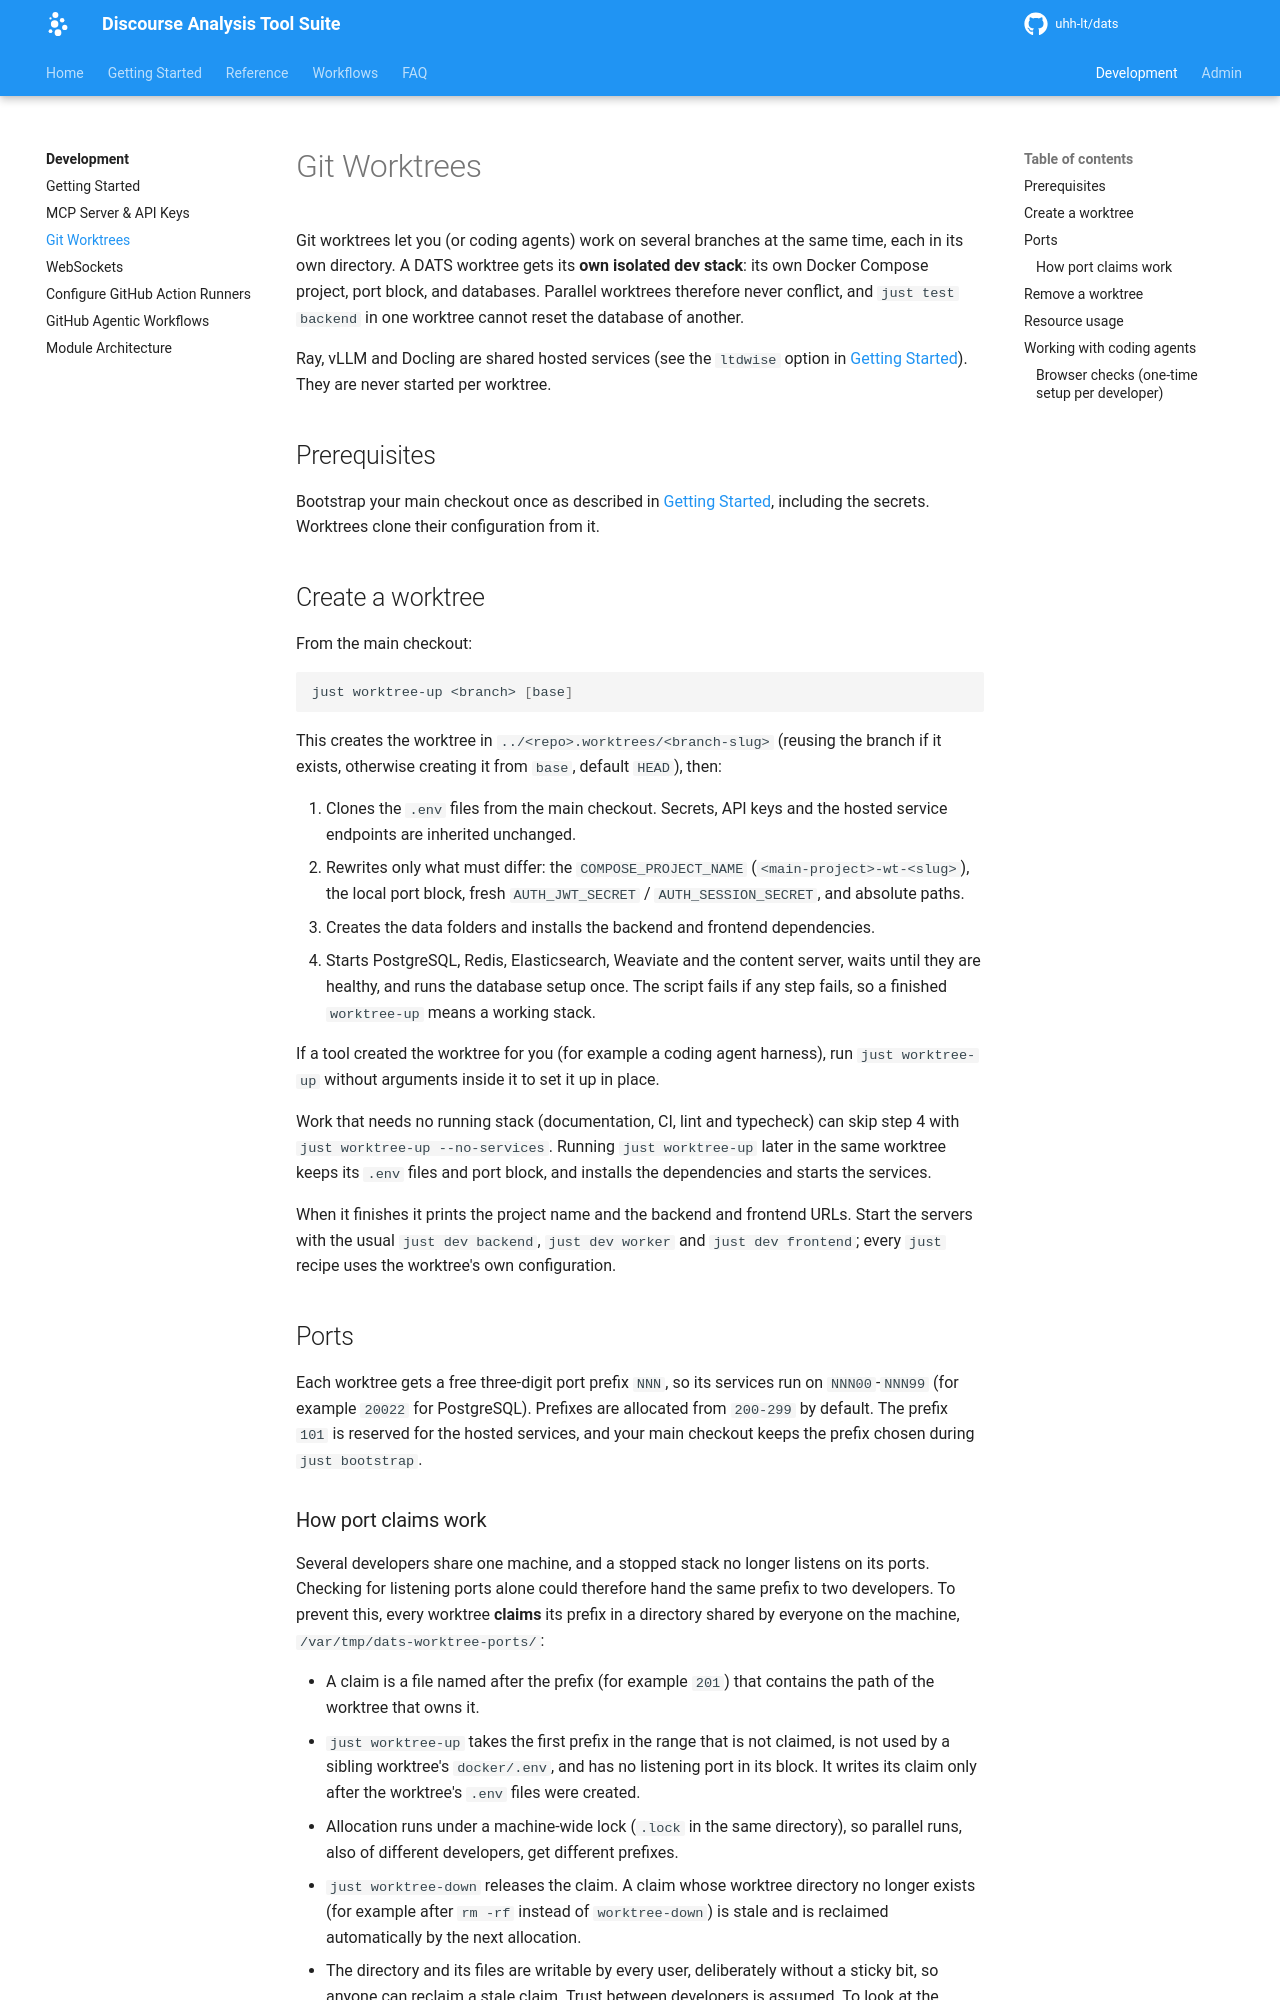

repository: uhh-lt/dats · page: development/worktrees/index.html · generator: mkdocs

# Git Worktrees

Git worktrees let you (or coding agents) work on several branches at the same time, each in its own directory. A DATS worktree gets its **own isolated dev stack**: its own Docker Compose project, port block, and databases. Parallel worktrees therefore never conflict, and `just test backend` in one worktree cannot reset the database of another.

Ray, vLLM and Docling are shared hosted services (see the `ltdwise` option in [Getting Started](getting-started.md)). They are never started per worktree.

## Prerequisites

Bootstrap your main checkout once as described in [Getting Started](getting-started.md), including the secrets. Worktrees clone their configuration from it.

## Create a worktree

From the main checkout:

```bash
just worktree-up <branch> [base]
```

This creates the worktree in `../<repo>.worktrees/<branch-slug>` (reusing the branch if it exists, otherwise creating it from `base`, default `HEAD`), then:

1. Clones the `.env` files from the main checkout. Secrets, API keys and the hosted service endpoints are inherited unchanged.
2. Rewrites only what must differ: the `COMPOSE_PROJECT_NAME` (`<main-project>-wt-<slug>`), the local port block, fresh `AUTH_JWT_SECRET` / `AUTH_SESSION_SECRET`, and absolute paths.
3. Creates the data folders and installs the backend and frontend dependencies.
4. Starts PostgreSQL, Redis, Elasticsearch, Weaviate and the content server, waits until they are healthy, and runs the database setup once. The script fails if any step fails, so a finished `worktree-up` means a working stack.

If a tool created the worktree for you (for example a coding agent harness), run `just worktree-up` without arguments inside it to set it up in place.

Work that needs no running stack (documentation, CI, lint and typecheck) can skip step 4 with `just worktree-up --no-services`. Running `just worktree-up` later in the same worktree keeps its `.env` files and port block, and installs the dependencies and starts the services.

When it finishes it prints the project name and the backend and frontend URLs. Start the servers with the usual `just dev backend`, `just dev worker` and `just dev frontend`; every `just` recipe uses the worktree's own configuration.

## Ports

Each worktree gets a free three-digit port prefix `NNN`, so its services run on `NNN00`-`NNN99` (for example `20022` for PostgreSQL). Prefixes are allocated from `200-299` by default. The prefix `101` is reserved for the hosted services, and your main checkout keeps the prefix chosen during `just bootstrap`.
